Dataset: patch_dataset (GitHub, Prathu241/open_agri). Classes: early blight, healthy, late blight, leaf mold, septoria leaf spot.

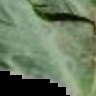
Label: early blight

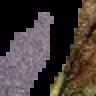
Label: late blight

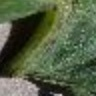
Label: early blight

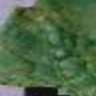
Label: septoria leaf spot

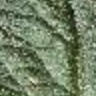
Label: healthy

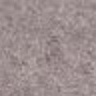
Label: leaf mold
